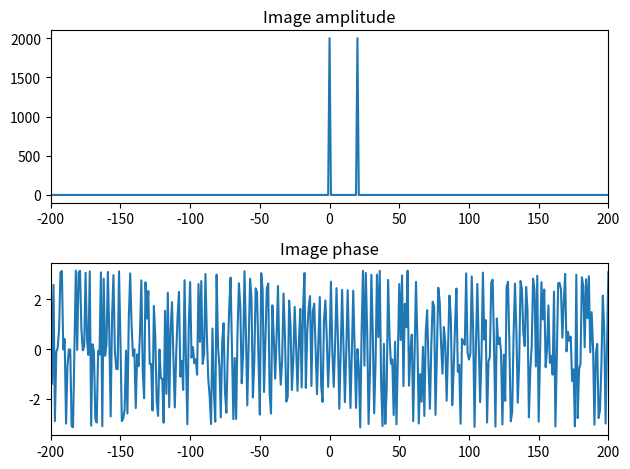
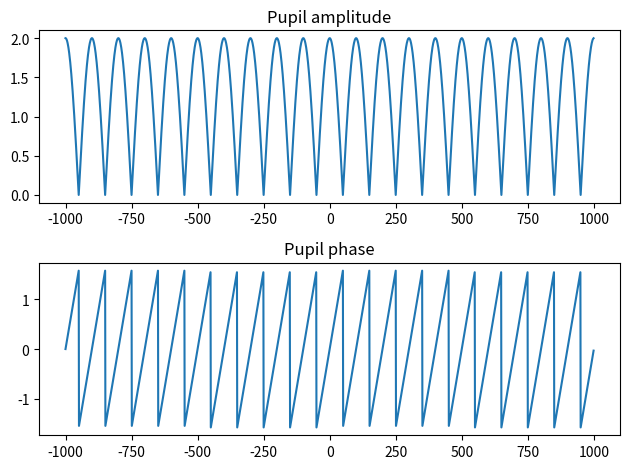

Source code (Python) for these figures, in order:
import numpy as np
import matplotlib.pyplot as plt
from scipy.signal import square, windows
plt.ion()

def make_1dgaussian(x, A, fwhm, imX):
    c = fwhm / 2.35482
    im_gauss = A * np.exp(-((imX - x) ** 2 / (2 * c ** 2)))
    return im_gauss

def make_2dgaussian(y, x, A, fwhm, imY, imX):
    c = fwhm / 2.35482
    im_gauss = A * np.exp(-((imY - y) ** 2 / (2 * c ** 2) + (imX - x) ** 2 / (2 * c ** 2)))
    return im_gauss


# ##### Image to pupil
# fwhm = 0.5
# sep1 = 50
# contr1 = 0.5
# sep2 = -50
# contr2 = 0.5
# pup_xlims = (-100,100)
# im_xlims = (-200,200)
#
# xinds = np.arange(-1000, 1000)
# im = np.zeros(xinds.shape[0])
# central_psf = make_1dgaussian(xinds, 1, fwhm, 0)
# im += central_psf
# secpsf1 = make_1dgaussian(xinds, contr1, fwhm, sep1)
# im += secpsf1
# secpsf2 = make_1dgaussian(xinds, contr2, fwhm, sep2)
# im += secpsf2
# im = im.astype('complex')
# im[1025:] = im[1025:] * np.exp(1j * 1*np.pi)
# # im[990:1010] = im[990:1010] * np.exp(1j * 0*np.pi)
# pup = np.fft.fft(np.fft.fftshift(im))

##### Pupil to image
sineAmp = 1
sinePer = 100 / (2*np.pi)
sinePhi = 0
phasestripeAmp = np.pi
im_xlims = (-200,200)
pup_xlims = None#200

xinds = np.arange(-1000, 1000)
win = windows.get_window('hamming', xinds.shape[0])
# pup = np.zeros(xinds.shape[0], dtype='complex')
patt1_phase = sineAmp * np.sin(xinds/sinePer + sinePhi)
# patt1_phase = patt1_phase**2
# xampl_rad = xinds * (1/sinePer)
# patt1_ampl = phasestripeAmp*square(xinds + sinePhi)
# patt1_ampl = phasestripeAmp*square(xinds*1/(2*np.pi))
# patt1_ampl -= (np.min(patt1_ampl)+0.1)
# patt1_ampl /= np.max(patt1_ampl)
patt1_ampl = np.ones(xinds.shape[0])
# patt1_ampl = patt1_phase**2/2
# mean_amp = 1
# pv_amp = 0.5
# ampramp1 = np.linspace(mean_amp-pv_amp/2,mean_amp+pv_amp/2,xinds.shape[0])
# ampramp1 = ampramp1 % 2
# patt1_ampl *= ampramp1

# patt1_ampl = sineAmp * np.cos(xinds/sinePer + sinePhi) + sineAmp
cosPhi=0
# for cosPhi in np.linspace(0, 2*np.pi,100):
cosPer = sinePer*1
cosAmp = sineAmp*1
patt1_ampl = cosAmp * np.sin(xinds/cosPer + cosPhi +np.pi/2) + cosAmp

# patt1_ampl *= win
patt1 = patt1_ampl * np.exp(1j * patt1_phase)

patt1 = patt1_ampl + 1j*patt1_phase

pup = patt1

im = np.fft.fft(np.fft.fftshift(pup))
im = np.fft.fftshift(im)


plt.figure(1)
plt.clf()
plt.subplot(211)
plt.plot(xinds, np.abs(im))
plt.xlim(im_xlims)
plt.title('Image amplitude')
plt.subplot(212)
plt.title('Image phase')
plt.plot(xinds, np.angle(im))
plt.xlim(im_xlims)
plt.tight_layout()
plt.pause(0.0001)

plt.figure(2)
plt.clf()
plt.subplot(211)
plt.plot(xinds, np.abs(pup), '-')
plt.title('Pupil amplitude')
plt.xlim(pup_xlims)
plt.subplot(212)
plt.title('Pupil phase')
plt.plot(xinds, np.angle(pup), '-')
plt.xlim(pup_xlims)
plt.tight_layout()

print(cosPhi)
plt.pause(0.1)
